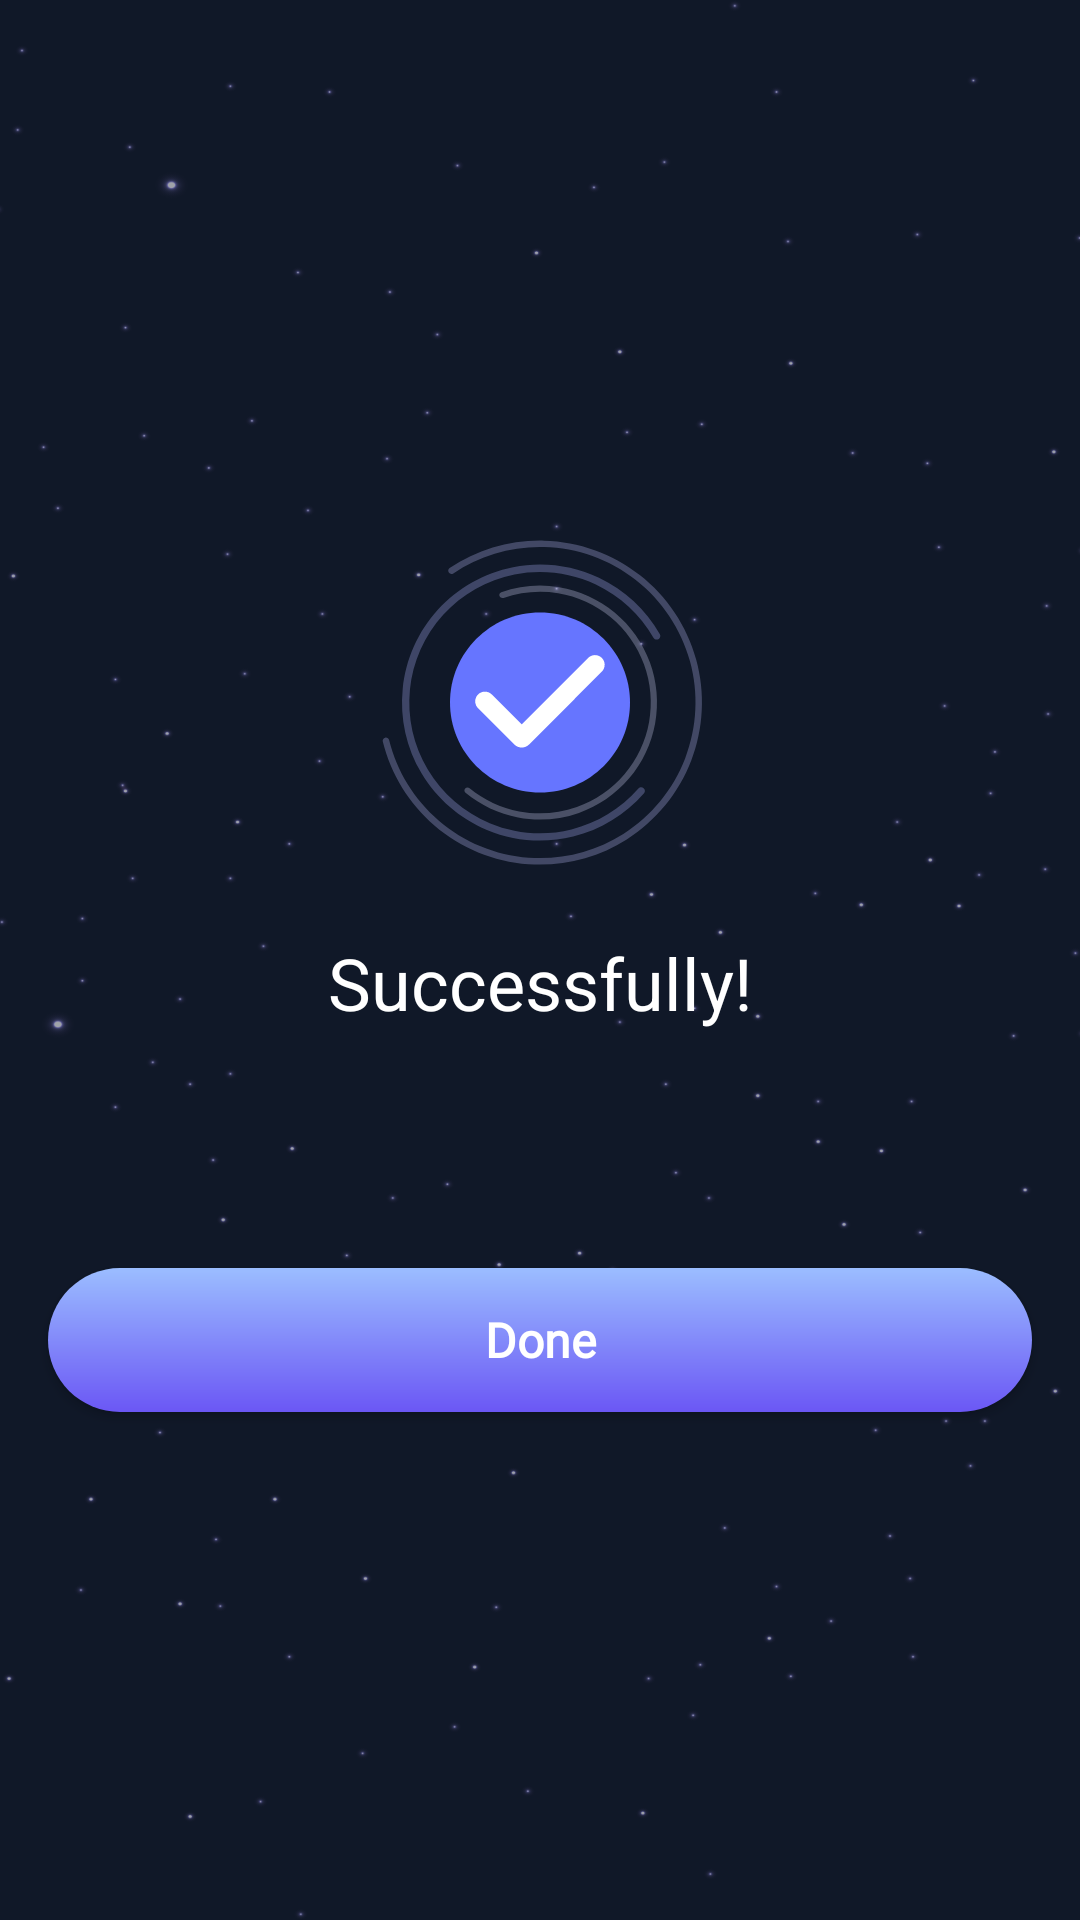

Produce the Android XML layout that renders to this screen, including the resource entries it uses.
<!-- AndroidManifest.xml: application theme Theme.WallPaper -->
<!-- res/layout/activity_done_screen.xml -->
<?xml version="1.0" encoding="utf-8"?>
<LinearLayout xmlns:android="http://schemas.android.com/apk/res/android"
    xmlns:app="http://schemas.android.com/apk/res-auto"
    xmlns:tools="http://schemas.android.com/tools"
    android:id="@+id/main"
    android:layout_width="match_parent"
    android:layout_height="match_parent"
    android:orientation="vertical"

    tools:context=".DoneScreen">

    <androidx.constraintlayout.widget.ConstraintLayout
        android:layout_width="match_parent"
        android:layout_height="match_parent"
        android:background="#101828">

    <LinearLayout
        android:layout_width="match_parent"
        android:layout_height="wrap_content"
        android:orientation="vertical"
        android:layout_gravity="center"
        android:gravity="center"
        android:background="@drawable/img_br_sao3"
        tools:ignore="MissingConstraints">

        <ImageView
            android:layout_width="match_parent"
            android:layout_height="wrap_content"
            android:layout_marginHorizontal="16dp"
            android:layout_marginBottom="12dp"
            android:src="@drawable/ic_checksuccess" />

        <TextView
            android:layout_width="match_parent"
            android:layout_height="wrap_content"
            android:textColor="#ffffff"
            android:layout_marginBottom="64dp"
            android:textSize="24sp"
            android:gravity="center"
            android:text="@string/successfully"/>

        <androidx.appcompat.widget.AppCompatButton
            android:id="@+id/btnDone"
            android:layout_width="match_parent"
            android:layout_height="wrap_content"
            android:textStyle="bold"
            android:text="@string/done"
            android:textSize="16sp"
            android:textAllCaps="false"
            android:fontFamily="@font/kanit_semibold"
            android:layout_marginHorizontal="16dp"
            android:background="@drawable/custom_btn_explore"
            android:textColor="#FFFFFF"
            android:layout_marginTop="15dp"/>
    </LinearLayout>

    </androidx.constraintlayout.widget.ConstraintLayout>

</LinearLayout>
<!-- resources referenced by this layout -->
<resources>
  <!-- drawable custom_btn_explore (drawable) -->
  <?xml version="1.0" encoding="utf-8"?>
  <shape xmlns:android="http://schemas.android.com/apk/res/android">
      <gradient android:startColor="#9BBDFF"
          android:endColor="#6B57F5"
          android:angle="270"/>
      <corners android:radius="24sp"/>
  
  </shape>
  <!-- drawable ic_checksuccess: vector/xml drawable (drawable, 3274 chars, omitted) -->
  <!-- drawable img_br_sao3: png bitmap (drawable, 77060 bytes) -->
  <string name="done">Done</string>
  <string name="successfully">Successfully!</string>
  <style name="Theme.WallPaper" parent="Base.Theme.WallPaper" />
  <style name="Base.Theme.WallPaper" parent="Theme.Material3.DayNight.NoActionBar">
  
          
          
      </style>
</resources>
